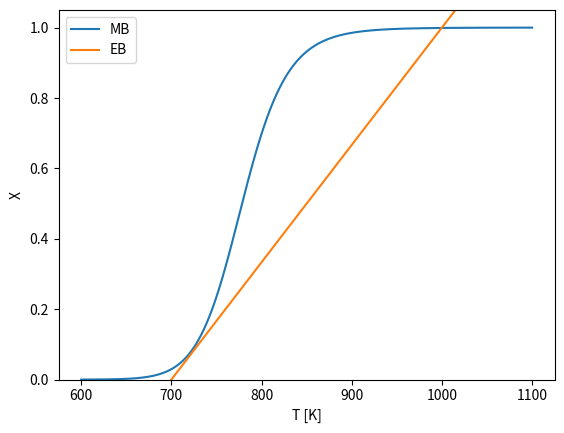

Here is the Python script that generated this plot:
import numpy as np
from scipy.optimize import brentq
import matplotlib.pyplot as plt

A, E_R = 5.67*10**(13), 25000 
V, F_A = 0.1, 1   # m3, mol/s
dT_ad, T_0, T_STP = 300, 700, 273.15 # K


k = lambda T: A * np.exp(-E_R/T)
v0 = lambda T: (F_A * T * 22.42)/(T_STP * 1000)
tau = lambda T: V/v0(T)
X_MB = lambda T: k(T)*tau(T)/(1 + k(T)*tau(T))
X_EB = lambda T: (T - T_0)/dT_ad

Ts = np.linspace(600, 1100, 1000)
plt.plot(Ts, X_MB(Ts), label="MB")
plt.plot(Ts, X_EB(Ts), label="EB")
plt.ylim(0, 1.05); plt.xlabel("T [K]"); plt.ylabel("X"); plt.legend(); # plt.show()

T = brentq(lambda T: X_MB(T) - X_EB(T), 700,1050)   # bracket around the crossing you see
print(f"T = {T:.1f} K, X = {X_EB(T):.4f}")

def n_roots(T_0):
    f = lambda T: X_MB(T) - (T - T_0)/dT_ad
    Ts = np.linspace(T0, T_0 + 300, 5000)
    return np.sum(np.diff(np.sign(f(Ts))) != 0)   # number of sign changes

for T0 in range(655, 716, 5):
    print(T0, n_roots(T0))
